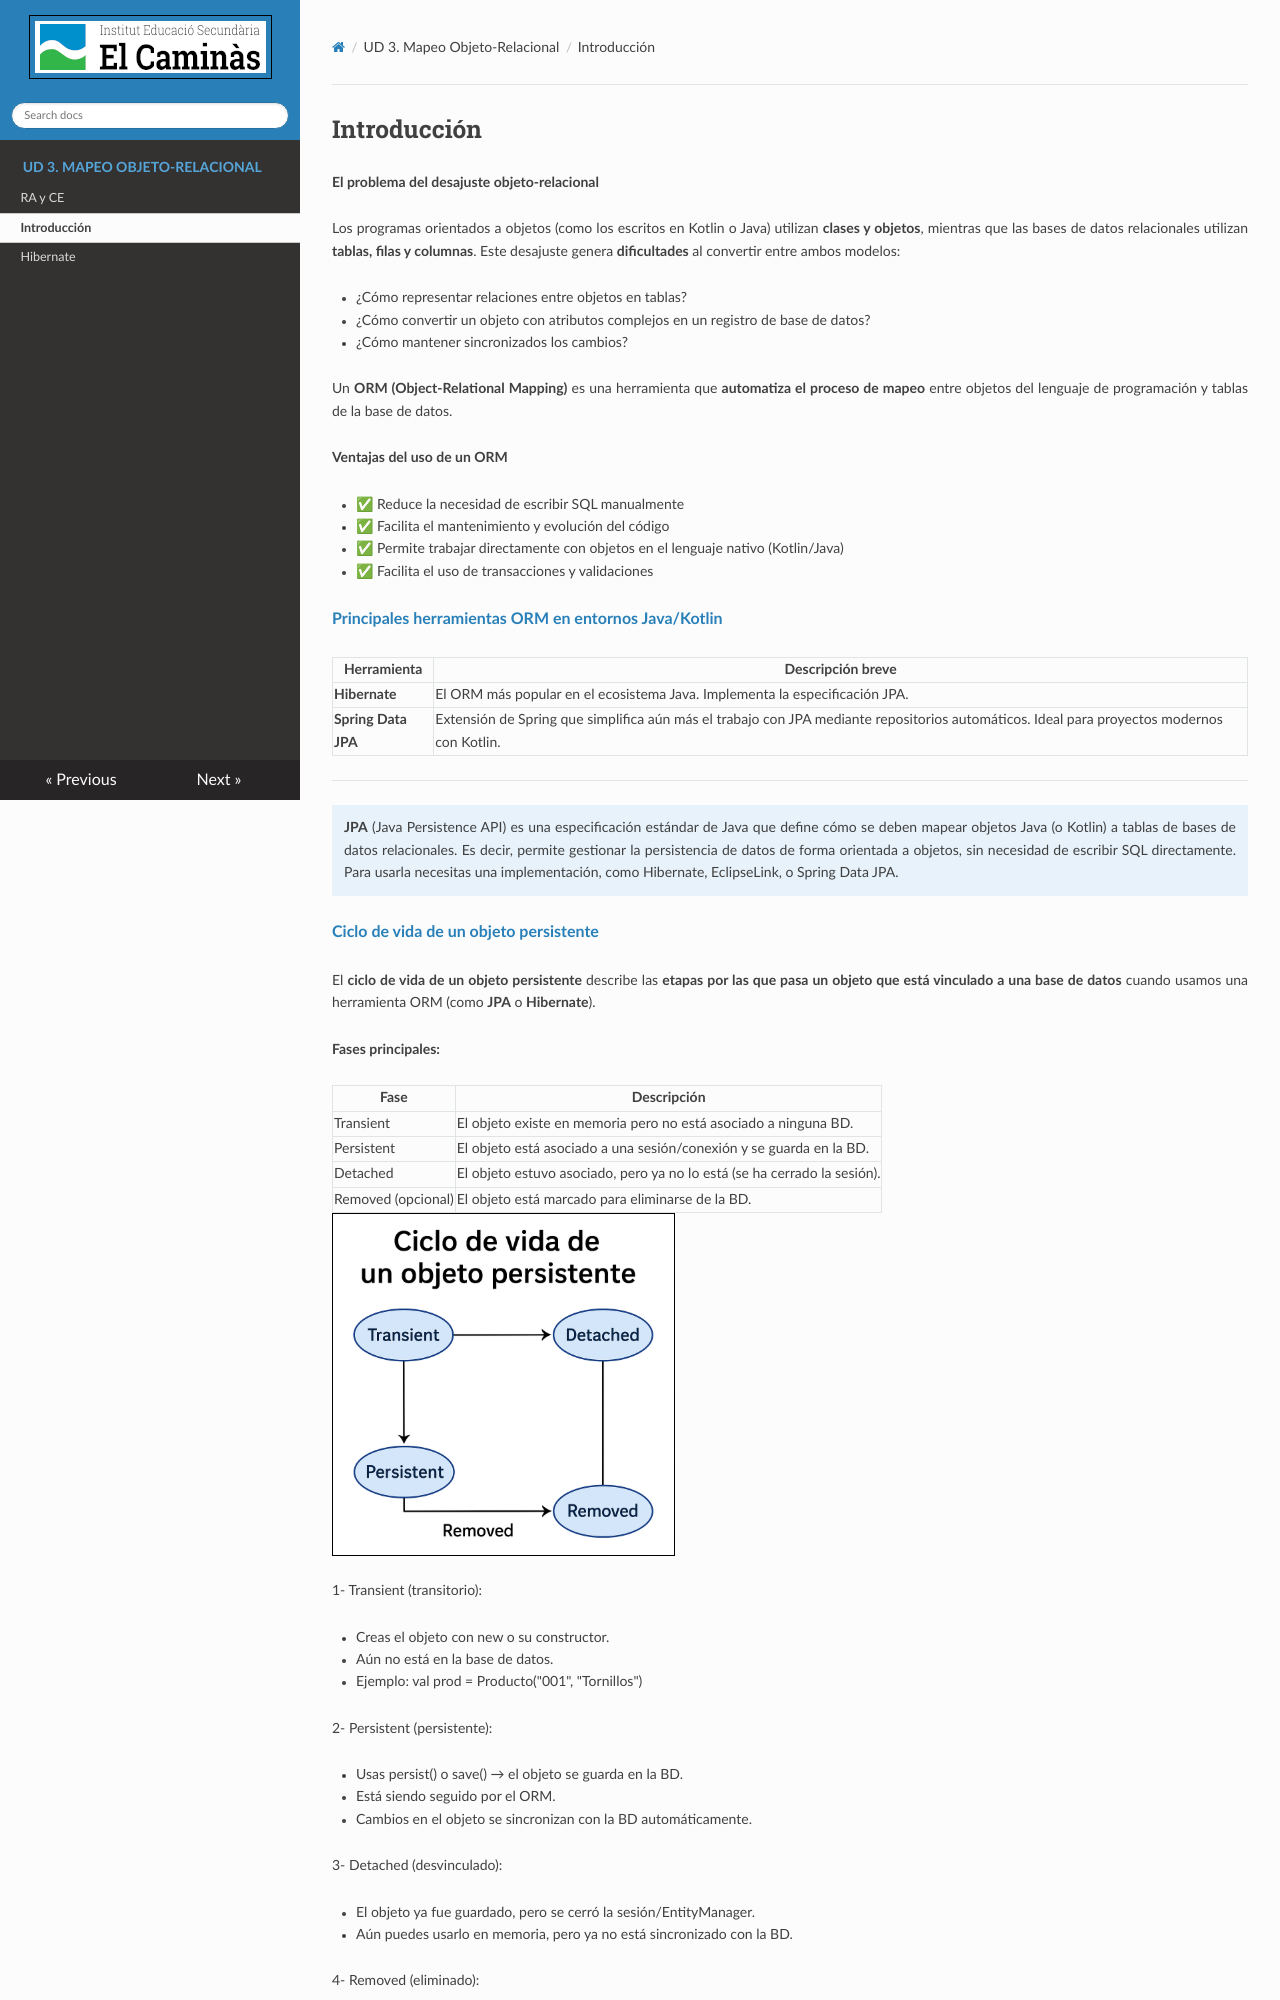

repository: asalvadorc/AD_ORM_ · page: Introduccion/index.html · generator: mkdocs

# Introducción

**El problema del desajuste objeto-relacional**

Los programas orientados a objetos (como los escritos en Kotlin o Java) utilizan **clases y objetos**, mientras que las bases de datos relacionales utilizan **tablas, filas y columnas**. Este desajuste genera **dificultades** al convertir entre ambos modelos:

- ¿Cómo representar relaciones entre objetos en tablas?
- ¿Cómo convertir un objeto con atributos complejos en un registro de base de datos?
- ¿Cómo mantener sincronizados los cambios?

Un **ORM (Object-Relational Mapping)** es una herramienta que **automatiza el proceso de mapeo** entre objetos del lenguaje de programación y tablas de la base de datos.


**Ventajas del uso de un ORM**

- ✅ Reduce la necesidad de escribir SQL manualmente
- ✅ Facilita el mantenimiento y evolución del código
- ✅ Permite trabajar directamente con objetos en el lenguaje nativo (Kotlin/Java)
- ✅ Facilita el uso de transacciones y validaciones

**Principales herramientas ORM en entornos Java/Kotlin**{.azul}

| Herramienta       | Descripción breve                                                                 |
|-------------------|-----------------------------------------------------------------------------------|
| **Hibernate**     | El ORM más popular en el ecosistema Java. Implementa la especificación JPA.       |
| **Spring Data JPA** | Extensión de Spring que simplifica aún más el trabajo con JPA mediante repositorios automáticos. Ideal para proyectos modernos con Kotlin. |

---
!!!Note ""
    **JPA** (Java Persistence API) es una especificación estándar de Java que define cómo se deben mapear objetos Java (o Kotlin) a tablas de bases de datos relacionales. Es decir, permite gestionar la persistencia de datos de forma orientada a objetos, sin necesidad de escribir SQL directamente. Para usarla necesitas una implementación, como Hibernate, EclipseLink, o Spring Data JPA.


**Ciclo de vida de un objeto persistente**{.azul}

El **ciclo de vida de un objeto persistente** describe las **etapas por las que pasa un objeto que está vinculado a una base de datos** cuando usamos una herramienta ORM (como **JPA** o **Hibernate**).


**Fases principales:**

Fase|	Descripción
----|--------------
Transient|	El objeto existe en memoria pero no está asociado a ninguna BD.
Persistent|	El objeto está asociado a una sesión/conexión y se guarda en la BD.
Detached|	El objeto estuvo asociado, pero ya no lo está (se ha cerrado la sesión).
Removed (opcional)|	El objeto está marcado para eliminarse de la BD.


![ref](img/ciclo_vida.png)



1- Transient (transitorio):

- Creas el objeto con new o su constructor.
- Aún no está en la base de datos.
- Ejemplo: val prod = Producto("001", "Tornillos")

2- Persistent (persistente):
